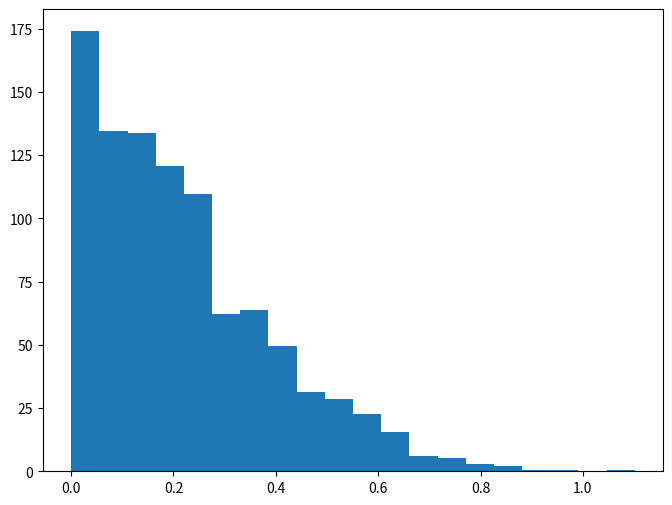
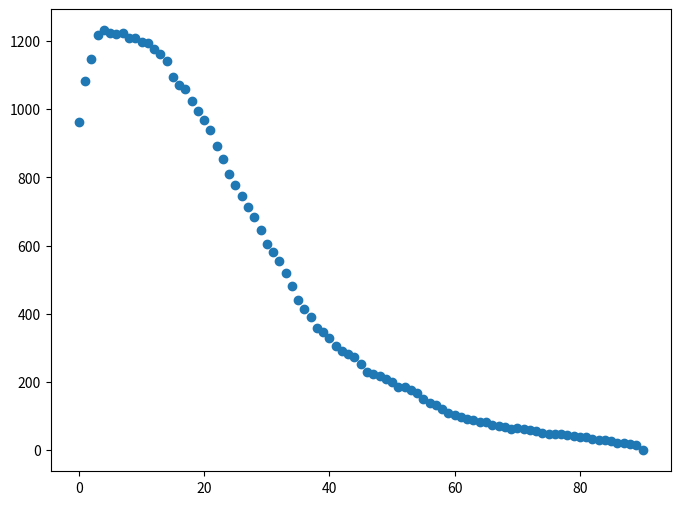
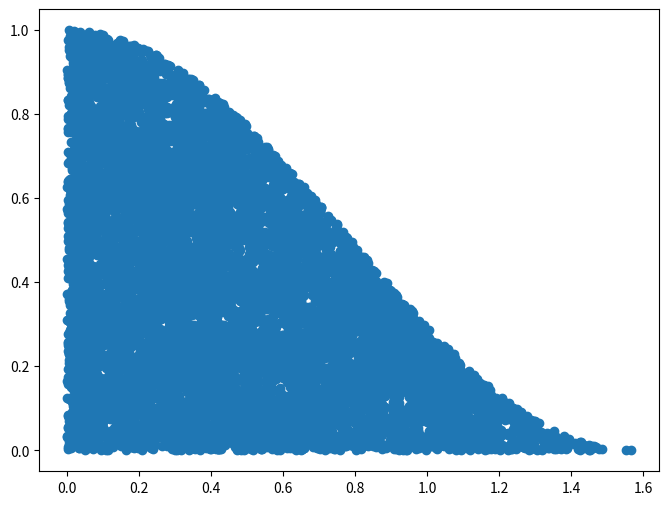
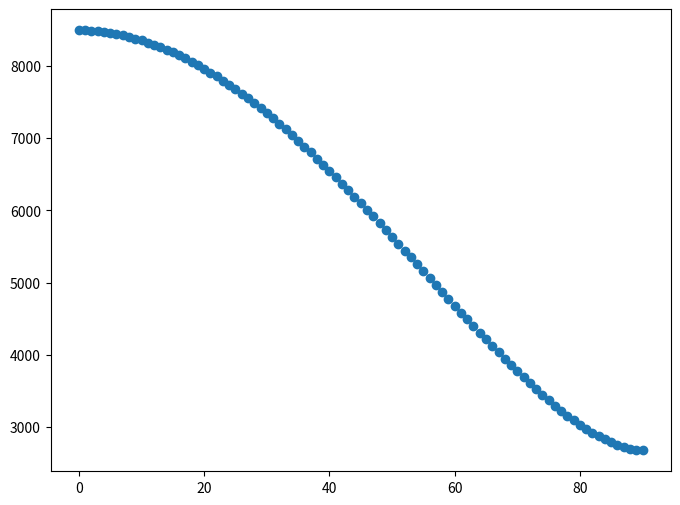
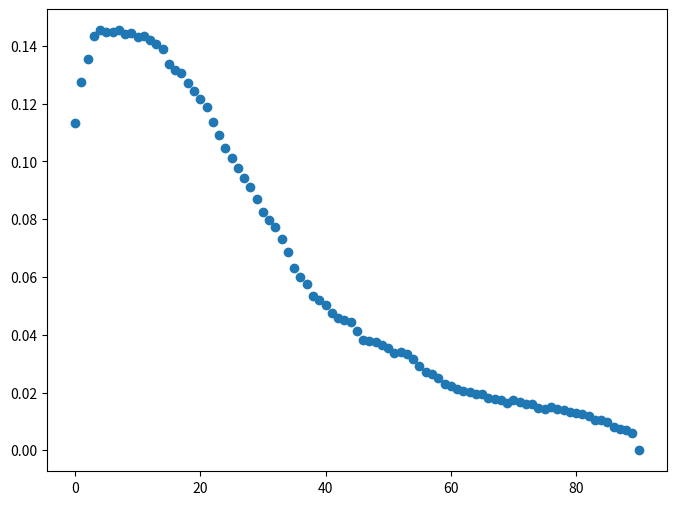

Write the Python code that produced these figures, in order.
# このプログラムは、天頂角分布に従うμ粒子がある距離だけ離れた板の間を移動しどのくらい衝突するかを
# MonteCarlo法によって計算するためのプログラムです。
# 乱数はn個だけ用意して使用する(イベントはn回発生させる)一方、それぞれのイベントの発生確率は
# μ粒子の運動ベクトルの射影面積にも依存するので、後で重み付けをしています。

import random
import numpy as np
import matplotlib.pyplot as plt

n = 10000
# the information of the situation such as the distance between the two boards
length = 30
upperx = 25  # default:25
uppery = 18  # default:18

# create the zenith angle distribution by the accept-reject method
theta = []
dist = []
i = 0
while i < n:
    thetatmp = np.pi * random.random() / 2
    disttmp = random.random()
    if disttmp < np.cos(thetatmp) ** 2:
        theta = np.append(theta, thetatmp)
        dist = np.append(dist, disttmp)
        i += 1

thetauni = []
distuni = []
while i < n:
    thetauni = np.append(thetauni, np.pi * random.random() / 2)
    distuni = np.append(distuni, random.random())
    i+=1

randx = []
randy = []
phi = []
for i in range(n):
    # generate random numbers
    randx.append(random.random())
    randy.append(random.random())
    phi.append(random.random() * 2 * np.pi)

j = 0
angles = []
signal = []
effeventsarr = []
effnarr = []
actharr = []
probarr = []
while j < 91:
    degangle = j
    angle = degangle * np.pi / 180
    boardvec = [0, np.sin(angle), -np.cos(angle)]
    acctheta = []
    inproarr = []
    effevents = 0
    effn = 0
    for i in range(n):
        muvec = [np.sin(theta[i]) * np.cos(phi[i]), np.sin(theta[i]) * np.sin(phi[i]), -np.cos(theta[i])]
        upperco = [upperx * randx[i], uppery * randy[i] * np.cos(angle), uppery * randy[i] * np.sin(angle)]
        upperproj = [upperx * randx[i], uppery * randy[i], 0]
        inpro = 0
        for k in range(3):
            inpro += boardvec[k] * muvec[k]
        # the inner product also means the probability of the event
        inpro = np.absolute(inpro)
        reachco = []
        effn = effn + inpro
        for k in range(3):
            reachco.append(upperco[k] + length * (-inpro * boardvec[k] + muvec[k]))
            # this is the condition that each cosmic ray penetrate both boards.
        if 0 < reachco[0] < upperco[0] and 0 < reachco[1] < upperco[1]:
            acctheta.append(theta[i])
            inproarr.append(inpro)
            effevents += inpro
    angles = np.append(angles, degangle)
    signal = np.append(signal, len(acctheta))
    effeventsarr = np.append(effeventsarr, effevents)
    effnarr = np.append(effnarr, effn)
    actharr.append(acctheta)
    probarr.append(inproarr)
    j += 1

divarr = [effeventsarr[i] / effnarr[i] for i in range(91)]

# convert the angle to degree
degacctheta = [acctheta[i] * 180 / np.pi for i in range(len(acctheta))]

# plot a histogram of the angles of the penetrated particles
# the probability of the events should be taken into account as the weights.
fig1 = plt.figure(figsize=(8, 6))
ax = fig1.add_subplot(111)
plt.hist(actharr[0], bins=20, weights=probarr[0])
plt.savefig("hist.png", bbox_inches="tight")

# this graph means the dependence of the effective signals on the slope angle.
fig2 = plt.figure(figsize=(8, 6))
ax2 = fig2.add_subplot(111)
plt.plot(angles, effeventsarr, "o")
plt.savefig("effevents.png", bbox_inches="tight")

# this graph means the zenith angle distribution
fig3 = plt.figure(figsize=(8, 6))
ax3 = fig3.add_subplot(111)
plt.plot(theta, dist, "o")
plt.savefig("dist.png", bbox_inches="tight")

fig4 = plt.figure(figsize=(8, 6))
ax4 = fig4.add_subplot(111)
plt.plot(angles, effnarr, "o")
plt.savefig("effn.png", bbox_inches="tight")

fig5 = plt.figure(figsize=(8, 6))
ax5 = fig5.add_subplot(111)
plt.plot(angles, divarr, "o")
plt.savefig("proportion.png", bbox_inches="tight")
